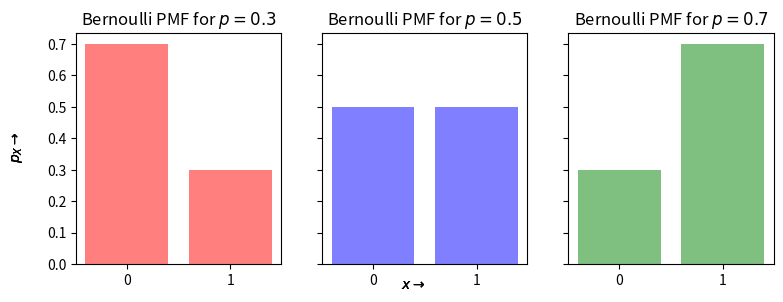

Write Python code to recreate this figure. (Note: this script raises an exception after producing the figure.)
import matplotlib.pyplot as plt
import numpy as np
from scipy.stats import binom

n = 1
x = np.arange(0,n+1,1)
xs = [str(x[i]) for i in range(len(x))]
p = [0.3,0.5,0.7]
width = 0.35 # the width of the bars
cols = ['r', 'b', 'g']

fig, axs = plt.subplots(1, len(p), figsize=(3*len(p), 3), sharey=True)

for i in range(len(p)):
    axs[i].bar(xs, binom.pmf(x, n, p[i]), alpha=0.5, color=cols[i])
    axs[i].set_title('Bernoulli PMF for ' + r'$p={}$'.format(p[i]))
    fig.text(0.5, 0.04, r'$x\rightarrow$', ha='center', va='center')
    fig.text(0.06, 0.5, r'$p_X\rightarrow$', ha='center', va='center', rotation='vertical')

plt.savefig("Python projects/visualization of probability distributions/Bern_distribution.jpg")
plt.show()